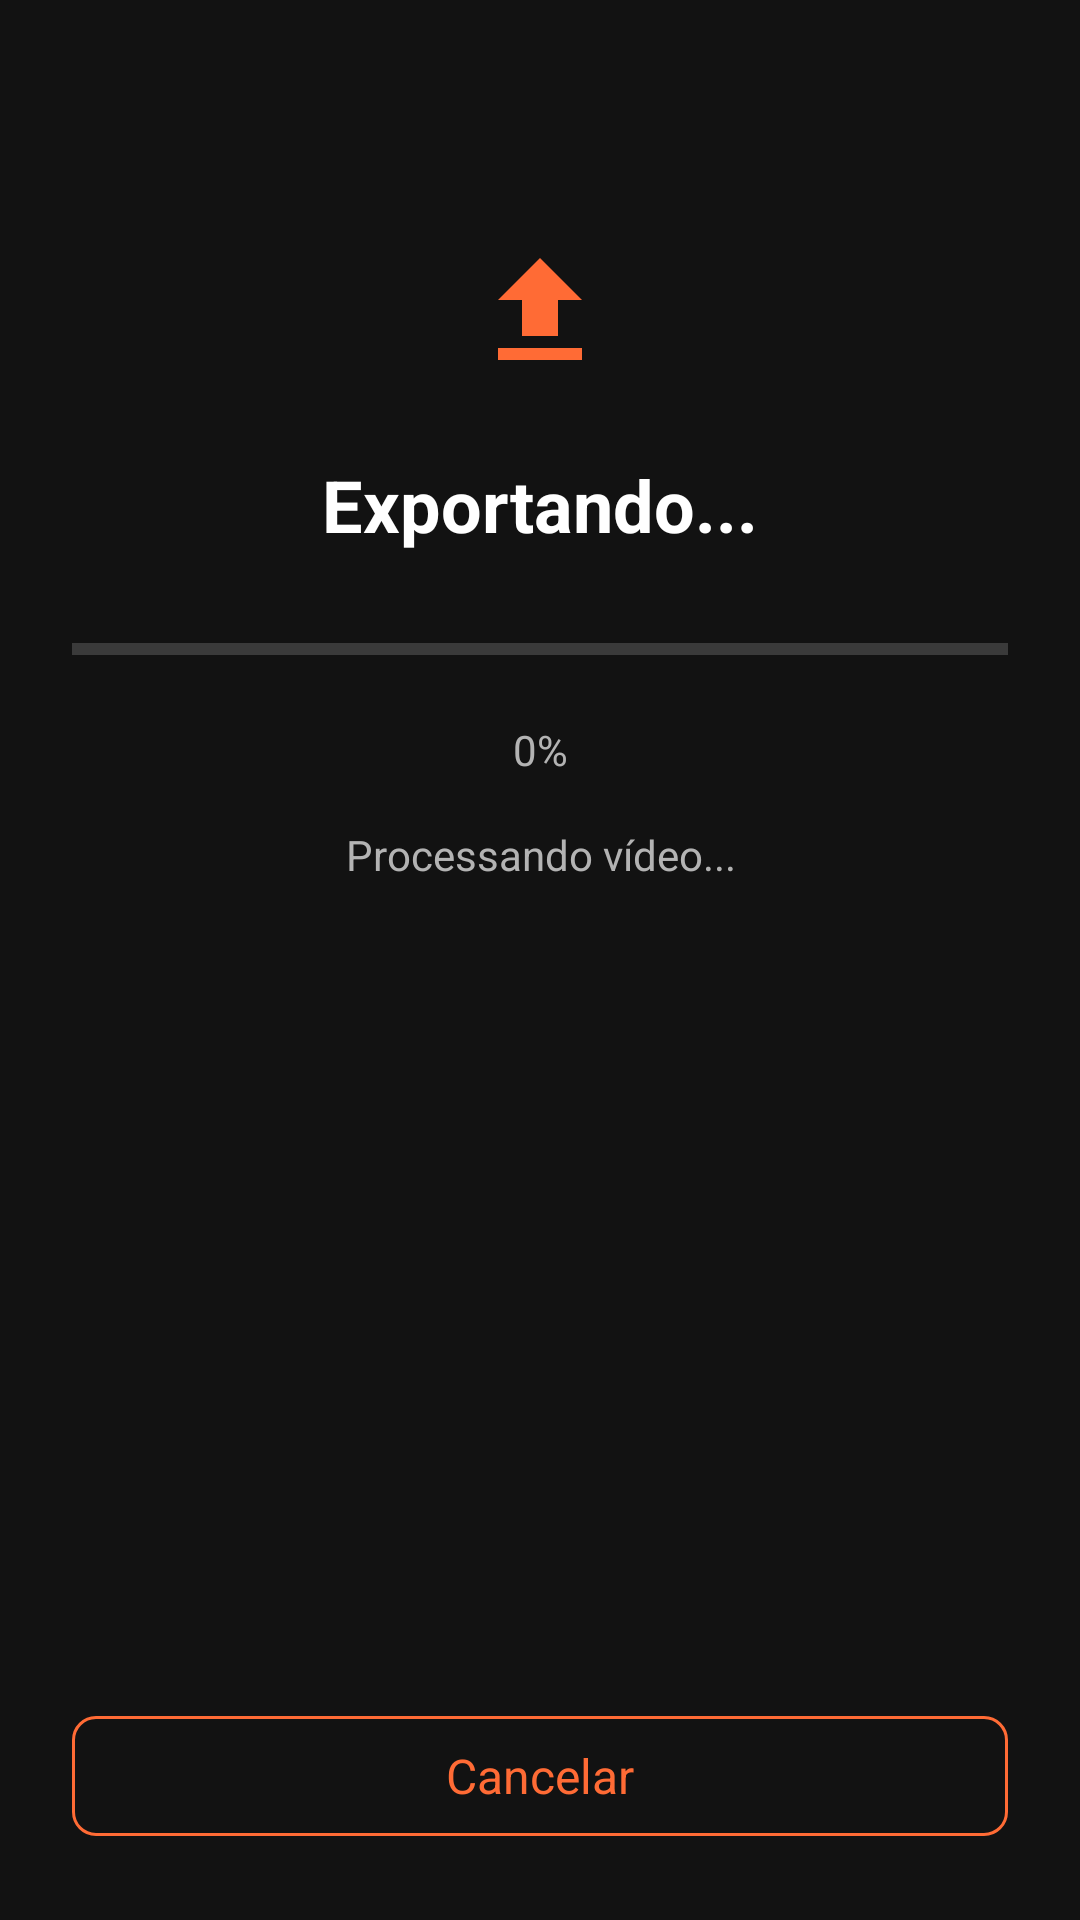

Android layout source for this screen:
<!-- AndroidManifest.xml: activity theme Theme.Clipik.NoActionBar -->
<!-- res/layout/activity_export.xml -->
<?xml version="1.0" encoding="utf-8"?>
<androidx.constraintlayout.widget.ConstraintLayout xmlns:android="http://schemas.android.com/apk/res/android"
    xmlns:app="http://schemas.android.com/apk/res-auto"
    xmlns:tools="http://schemas.android.com/tools"
    android:layout_width="match_parent"
    android:layout_height="match_parent"
    android:background="@color/background"
    tools:context=".activities.ExportActivity">

    
    <ImageView
        android:id="@+id/ivExportIcon"
        android:layout_width="@dimen/icon_size_large"
        android:layout_height="@dimen/icon_size_large"
        android:layout_marginTop="80dp"
        android:src="@drawable/ic_export"
        android:tint="@color/primary"
        app:layout_constraintEnd_toEndOf="parent"
        app:layout_constraintStart_toStartOf="parent"
        app:layout_constraintTop_toTopOf="parent" />

    
    <TextView
        android:id="@+id/tvExportTitle"
        style="@style/TextTitle"
        android:layout_width="wrap_content"
        android:layout_height="wrap_content"
        android:layout_marginTop="@dimen/margin_large"
        android:text="@string/exporting"
        app:layout_constraintEnd_toEndOf="parent"
        app:layout_constraintStart_toStartOf="parent"
        app:layout_constraintTop_toBottomOf="@id/ivExportIcon" />

    
    <ProgressBar
        android:id="@+id/progressBar"
        style="@style/ProgressBarStyle"
        android:layout_width="0dp"
        android:layout_height="wrap_content"
        android:layout_marginHorizontal="@dimen/margin_large"
        android:layout_marginTop="@dimen/margin_large"
        android:max="100"
        android:progress="0"
        app:layout_constraintEnd_toEndOf="parent"
        app:layout_constraintStart_toStartOf="parent"
        app:layout_constraintTop_toBottomOf="@id/tvExportTitle" />

    
    <TextView
        android:id="@+id/tvProgress"
        style="@style/TextBody"
        android:layout_width="wrap_content"
        android:layout_height="wrap_content"
        android:layout_marginTop="@dimen/margin_medium"
        android:text="0%"
        android:textColor="@color/text_secondary"
        app:layout_constraintEnd_toEndOf="parent"
        app:layout_constraintStart_toStartOf="parent"
        app:layout_constraintTop_toBottomOf="@id/progressBar" />

    
    <TextView
        android:id="@+id/tvExportStatus"
        style="@style/TextBody"
        android:layout_width="0dp"
        android:layout_height="wrap_content"
        android:layout_marginHorizontal="@dimen/margin_large"
        android:layout_marginTop="@dimen/margin_medium"
        android:text="Processando vídeo..."
        android:textAlignment="center"
        android:textColor="@color/text_secondary"
        app:layout_constraintEnd_toEndOf="parent"
        app:layout_constraintStart_toStartOf="parent"
        app:layout_constraintTop_toBottomOf="@id/tvProgress" />

    
    <LinearLayout
        android:id="@+id/successContainer"
        android:layout_width="0dp"
        android:layout_height="wrap_content"
        android:layout_marginHorizontal="@dimen/margin_large"
        android:layout_marginTop="@dimen/margin_xlarge"
        android:orientation="vertical"
        android:visibility="gone"
        app:layout_constraintEnd_toEndOf="parent"
        app:layout_constraintStart_toStartOf="parent"
        app:layout_constraintTop_toBottomOf="@id/tvExportStatus">

        
        <TextView
            style="@style/TextTitle"
            android:layout_width="wrap_content"
            android:layout_height="wrap_content"
            android:layout_gravity="center"
            android:text="@string/export_complete"
            android:textColor="@color/accent_green" />

        
        <LinearLayout
            android:layout_width="match_parent"
            android:layout_height="wrap_content"
            android:layout_marginTop="@dimen/margin_large"
            android:orientation="horizontal"
            android:weightSum="2">

            
            <com.google.android.material.button.MaterialButton
                android:id="@+id/btnShare"
                style="@style/ButtonPrimary"
                android:layout_width="0dp"
                android:layout_height="wrap_content"
                android:layout_marginEnd="@dimen/margin_small"
                android:layout_weight="1"
                android:text="@string/share_video"
                app:icon="@drawable/ic_share" />

            
            <com.google.android.material.button.MaterialButton
                android:id="@+id/btnSave"
                style="@style/ButtonSecondary"
                android:layout_width="0dp"
                android:layout_height="wrap_content"
                android:layout_marginStart="@dimen/margin_small"
                android:layout_weight="1"
                android:text="@string/save_to_gallery"
                app:icon="@drawable/ic_save" />

        </LinearLayout>

        
        <com.google.android.material.button.MaterialButton
            android:id="@+id/btnBackToEditor"
            style="@style/ButtonSecondary"
            android:layout_width="match_parent"
            android:layout_height="wrap_content"
            android:layout_marginTop="@dimen/margin_medium"
            android:text="Voltar ao Editor"
            app:icon="@drawable/ic_arrow_back" />

    </LinearLayout>

    
    <com.google.android.material.button.MaterialButton
        android:id="@+id/btnCancel"
        style="@style/ButtonSecondary"
        android:layout_width="0dp"
        android:layout_height="wrap_content"
        android:layout_marginHorizontal="@dimen/margin_large"
        android:layout_marginBottom="@dimen/margin_large"
        android:text="@string/cancel"
        app:layout_constraintBottom_toBottomOf="parent"
        app:layout_constraintEnd_toEndOf="parent"
        app:layout_constraintStart_toStartOf="parent" />

</androidx.constraintlayout.widget.ConstraintLayout>
<!-- resources referenced by this layout -->
<resources>
  <color name="accent_green">#4CAF50</color>
  <color name="background">#121212</color>
  <color name="primary">#FF6B35</color>
  <color name="text_secondary">#B3B3B3</color>
  <dimen name="icon_size_large">48dp</dimen>
  <dimen name="margin_large">24dp</dimen>
  <dimen name="margin_medium">16dp</dimen>
  <dimen name="margin_small">8dp</dimen>
  <dimen name="margin_xlarge">32dp</dimen>
  <!-- drawable ic_export (drawable) -->
  <?xml version="1.0" encoding="utf-8"?>
  <vector xmlns:android="http://schemas.android.com/apk/res/android"
      android:width="24dp"
      android:height="24dp"
      android:viewportWidth="24"
      android:viewportHeight="24">
      <path
          android:fillColor="@android:color/white"
          android:pathData="M9,16h6v-6h4l-7,-7 -7,7h4zM5,18v2h14v-2z"/>
  </vector>
  <!-- drawable ic_save (drawable) -->
  <?xml version="1.0" encoding="utf-8"?>
  <vector xmlns:android="http://schemas.android.com/apk/res/android"
      android:width="24dp"
      android:height="24dp"
      android:viewportWidth="24"
      android:viewportHeight="24">
      <path
          android:fillColor="@android:color/white"
          android:pathData="M17,3H5c-1.11,0 -2,0.9 -2,2v14c0,1.1 0.89,2 2,2h14c1.1,0 2,-0.9 2,-2V7l-4,-4zM12,19c-1.66,0 -3,-1.34 -3,-3s1.34,-3 3,-3 3,1.34 3,3 -1.34,3 -3,3zM15,9H5V5h10v4z"/>
  </vector>
  <string name="cancel">Cancelar</string>
  <string name="export_complete">Exportação concluída!</string>
  <string name="exporting">Exportando...</string>
  <string name="save_to_gallery">Salvar na Galeria</string>
  <string name="share_video">Compartilhar Vídeo</string>
  <style name="ButtonPrimary" parent="Widget.Material3.Button">
          <item name="backgroundTint">@color/button_primary</item>
          <item name="android:textColor">@color/white</item>
          <item name="android:textSize">@dimen/text_size_large</item>
          <item name="android:textStyle">bold</item>
          <item name="cornerRadius">@dimen/button_corner_radius</item>
          <item name="android:minHeight">@dimen/button_height_large</item>
      </style>
  <style name="ButtonSecondary" parent="Widget.Material3.Button.OutlinedButton">
          <item name="strokeColor">@color/primary</item>
          <item name="android:textColor">@color/primary</item>
          <item name="android:textSize">@dimen/text_size_large</item>
          <item name="cornerRadius">@dimen/button_corner_radius</item>
          <item name="android:minHeight">@dimen/button_height</item>
      </style>
  <style name="ProgressBarStyle" parent="Widget.AppCompat.ProgressBar.Horizontal">
          <item name="android:progressTint">@color/primary</item>
          <item name="android:progressBackgroundTint">@color/surface_light</item>
      </style>
  <style name="TextBody">
          <item name="android:textSize">@dimen/text_size_medium</item>
          <item name="android:textColor">@color/text_primary</item>
      </style>
  <style name="TextTitle">
          <item name="android:textSize">@dimen/text_size_title</item>
          <item name="android:textColor">@color/text_primary</item>
          <item name="android:textStyle">bold</item>
      </style>
  <style name="Theme.Clipik.NoActionBar" parent="Theme.Clipik">
          <item name="windowActionBar">false</item>
          <item name="windowNoTitle">true</item>
      </style>
  <color name="button_primary">#FF6B35</color>
  <color name="white">#FFFFFF</color>
  <dimen name="text_size_large">16sp</dimen>
  <dimen name="button_corner_radius">8dp</dimen>
  <dimen name="button_height_large">56dp</dimen>
  <dimen name="button_height">48dp</dimen>
  <color name="surface_light">#3A3A3A</color>
  <dimen name="text_size_medium">14sp</dimen>
  <color name="text_primary">#FFFFFF</color>
  <dimen name="text_size_title">24sp</dimen>
  <color name="primary_dark">#E55A2B</color>
  <color name="secondary">#2196F3</color>
  <color name="secondary_dark">#1976D2</color>
  <color name="surface">#2C2C2C</color>
  <color name="status_bar">#0D0D0D</color>
</resources>
